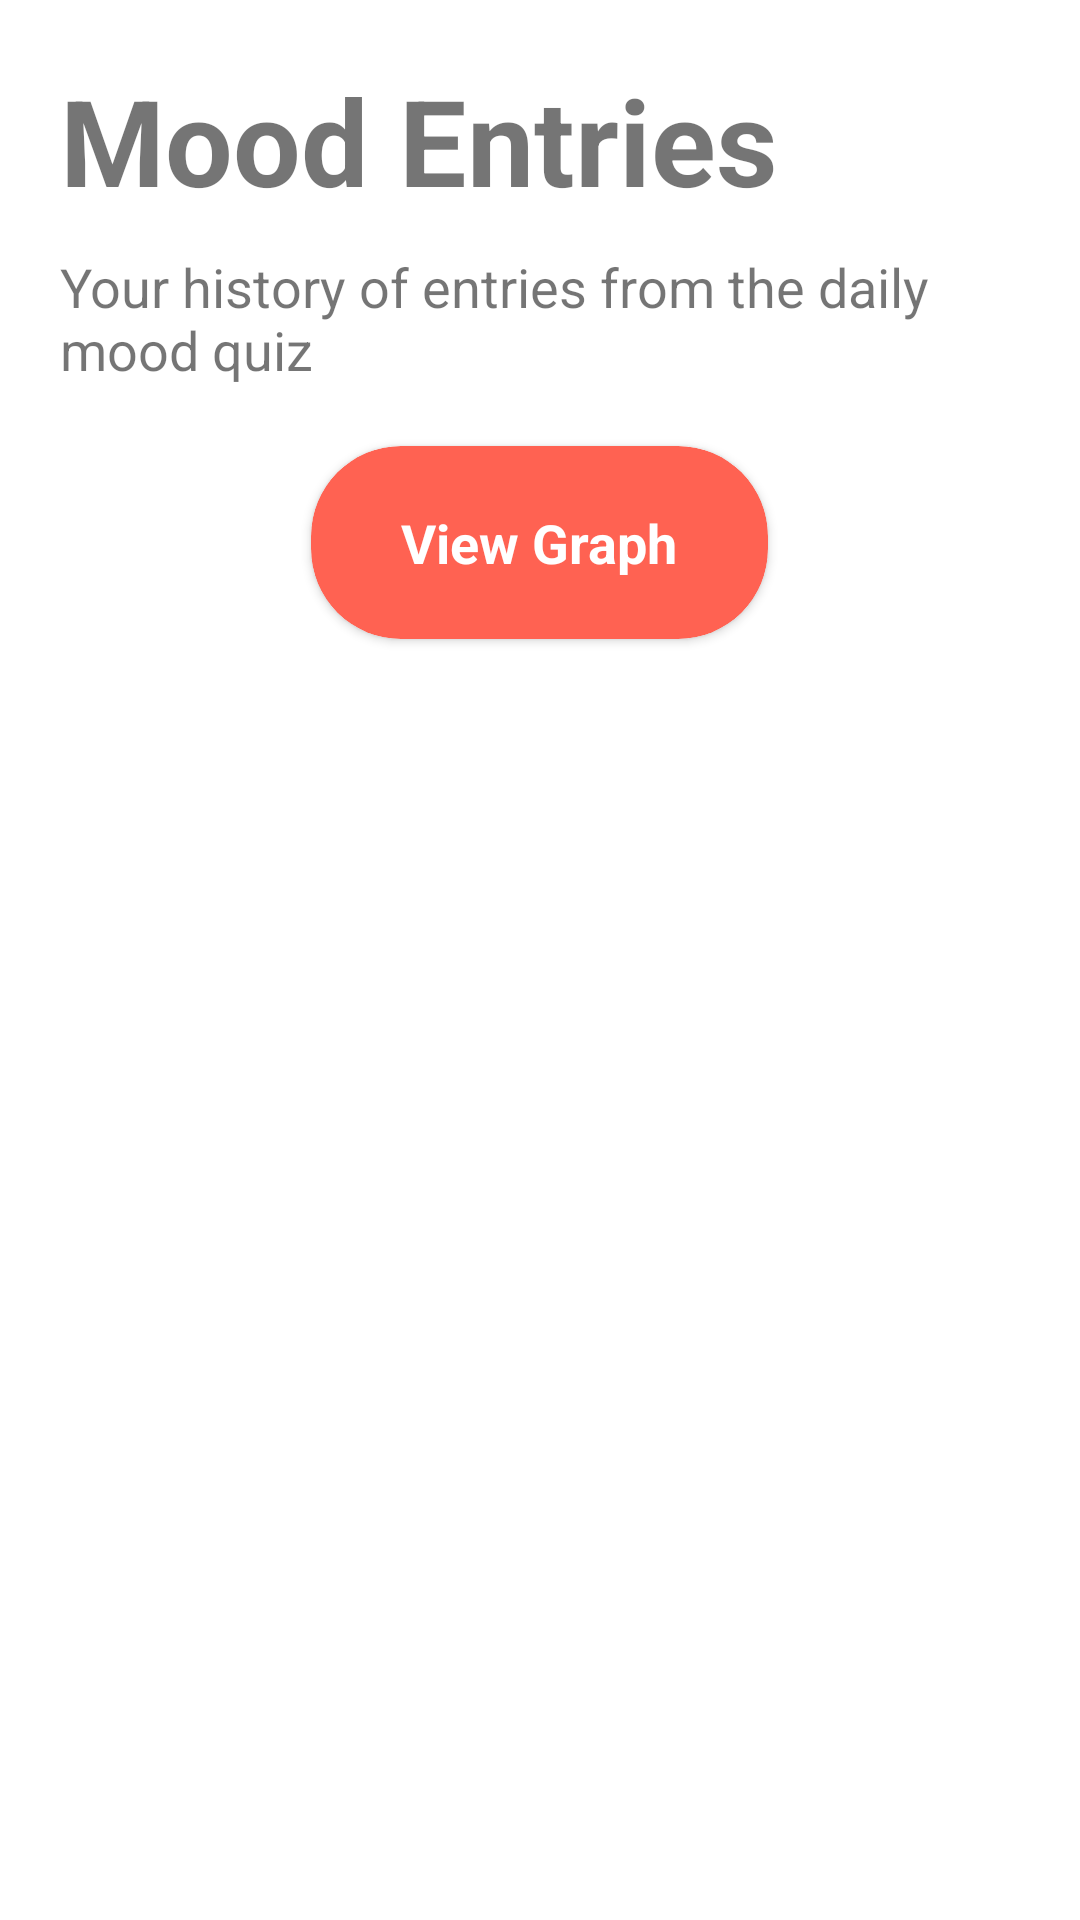

Reconstruct the res/layout file that produces this screen, plus the resources it refers to.
<!-- AndroidManifest.xml: application theme Theme.INFS3605_Group_Assignment -->
<!-- res/layout/fragment_student_entries.xml -->
<?xml version="1.0" encoding="utf-8"?>
<androidx.constraintlayout.widget.ConstraintLayout xmlns:android="http://schemas.android.com/apk/res/android"
    xmlns:app="http://schemas.android.com/apk/res-auto"
    xmlns:tools="http://schemas.android.com/tools"
    android:layout_width="match_parent"
    android:layout_height="match_parent"
    tools:context=".student_EntriesFragment">

    <LinearLayout
        android:layout_width="match_parent"
        android:layout_height="wrap_content"
        android:orientation="vertical"
        android:layout_margin="20dp"
        app:layout_constraintTop_toTopOf="parent">

        <TextView
            android:id="@+id/tvTitle"
            android:layout_width="match_parent"
            android:layout_height="wrap_content"
            android:text="Mood Entries"
            android:textStyle="bold"
            android:textSize="40dp"
            app:layout_constraintEnd_toEndOf="parent"
            app:layout_constraintStart_toStartOf="parent"
            app:layout_constraintTop_toTopOf="parent"></TextView>

        <TextView
            android:layout_width="match_parent"
            android:layout_height="wrap_content"
            android:layout_marginTop="10dp"
            android:textSize="18dp"
            android:text="Your history of entries from the daily mood quiz">


        </TextView>


        <LinearLayout
            android:layout_width="match_parent"
            android:layout_height="wrap_content"
            android:orientation="vertical"
            android:gravity="center">

            <androidx.cardview.widget.CardView
                android:id="@+id/cv_viewGraphs"
                android:layout_width="wrap_content"
                android:layout_height="wrap_content"
                app:cardBackgroundColor="#FF6252"
                app:cardCornerRadius="30dp"
                android:layout_margin="20dp">

                <TextView
                    android:layout_width="wrap_content"
                    android:layout_height="wrap_content"
                    android:text="View Graph"
                    android:layout_marginTop="20dp"
                    android:layout_marginBottom="20dp"
                    android:layout_marginStart="30dp"
                    android:layout_marginEnd="30dp"
                    android:layout_gravity="center"
                    android:textColor="#FFFFFF"
                    android:textSize="18dp"
                    android:textStyle="bold">

                </TextView>

            </androidx.cardview.widget.CardView>


        </LinearLayout>


        <androidx.recyclerview.widget.RecyclerView
            android:id="@+id/rvEntries2"
            android:layout_width="match_parent"
            android:layout_height="wrap_content"
            app:layout_constraintBottom_toBottomOf="parent"
            app:layout_constraintTop_toBottomOf="@id/tvTitle">

        </androidx.recyclerview.widget.RecyclerView>


    </LinearLayout>






</androidx.constraintlayout.widget.ConstraintLayout>
<!-- resources referenced by this layout -->
<resources>
  <style name="Theme.INFS3605_Group_Assignment" parent="Theme.MaterialComponents.DayNight.NoActionBar">
          
          <item name="colorPrimary">@color/dino_orange</item>
          <item name="colorPrimaryVariant">@color/purple_700</item>
          <item name="colorOnPrimary">@color/white</item>
          
          <item name="colorSecondary">@color/teal_200</item>
          <item name="colorSecondaryVariant">@color/teal_700</item>
          <item name="colorOnSecondary">@color/black</item>
          
          <item name="android:statusBarColor">@color/dino_orange</item>
          
          <item name="fontFamily">@font/montserrat_alternates</item>
      </style>
  <color name="dino_orange">#FF6252</color>
  <color name="purple_700">#FF3700B3</color>
  <color name="white">#FFFFFFFF</color>
  <color name="teal_200">#FF03DAC5</color>
  <color name="teal_700">#FF018786</color>
  <color name="black">#FF000000</color>
</resources>
